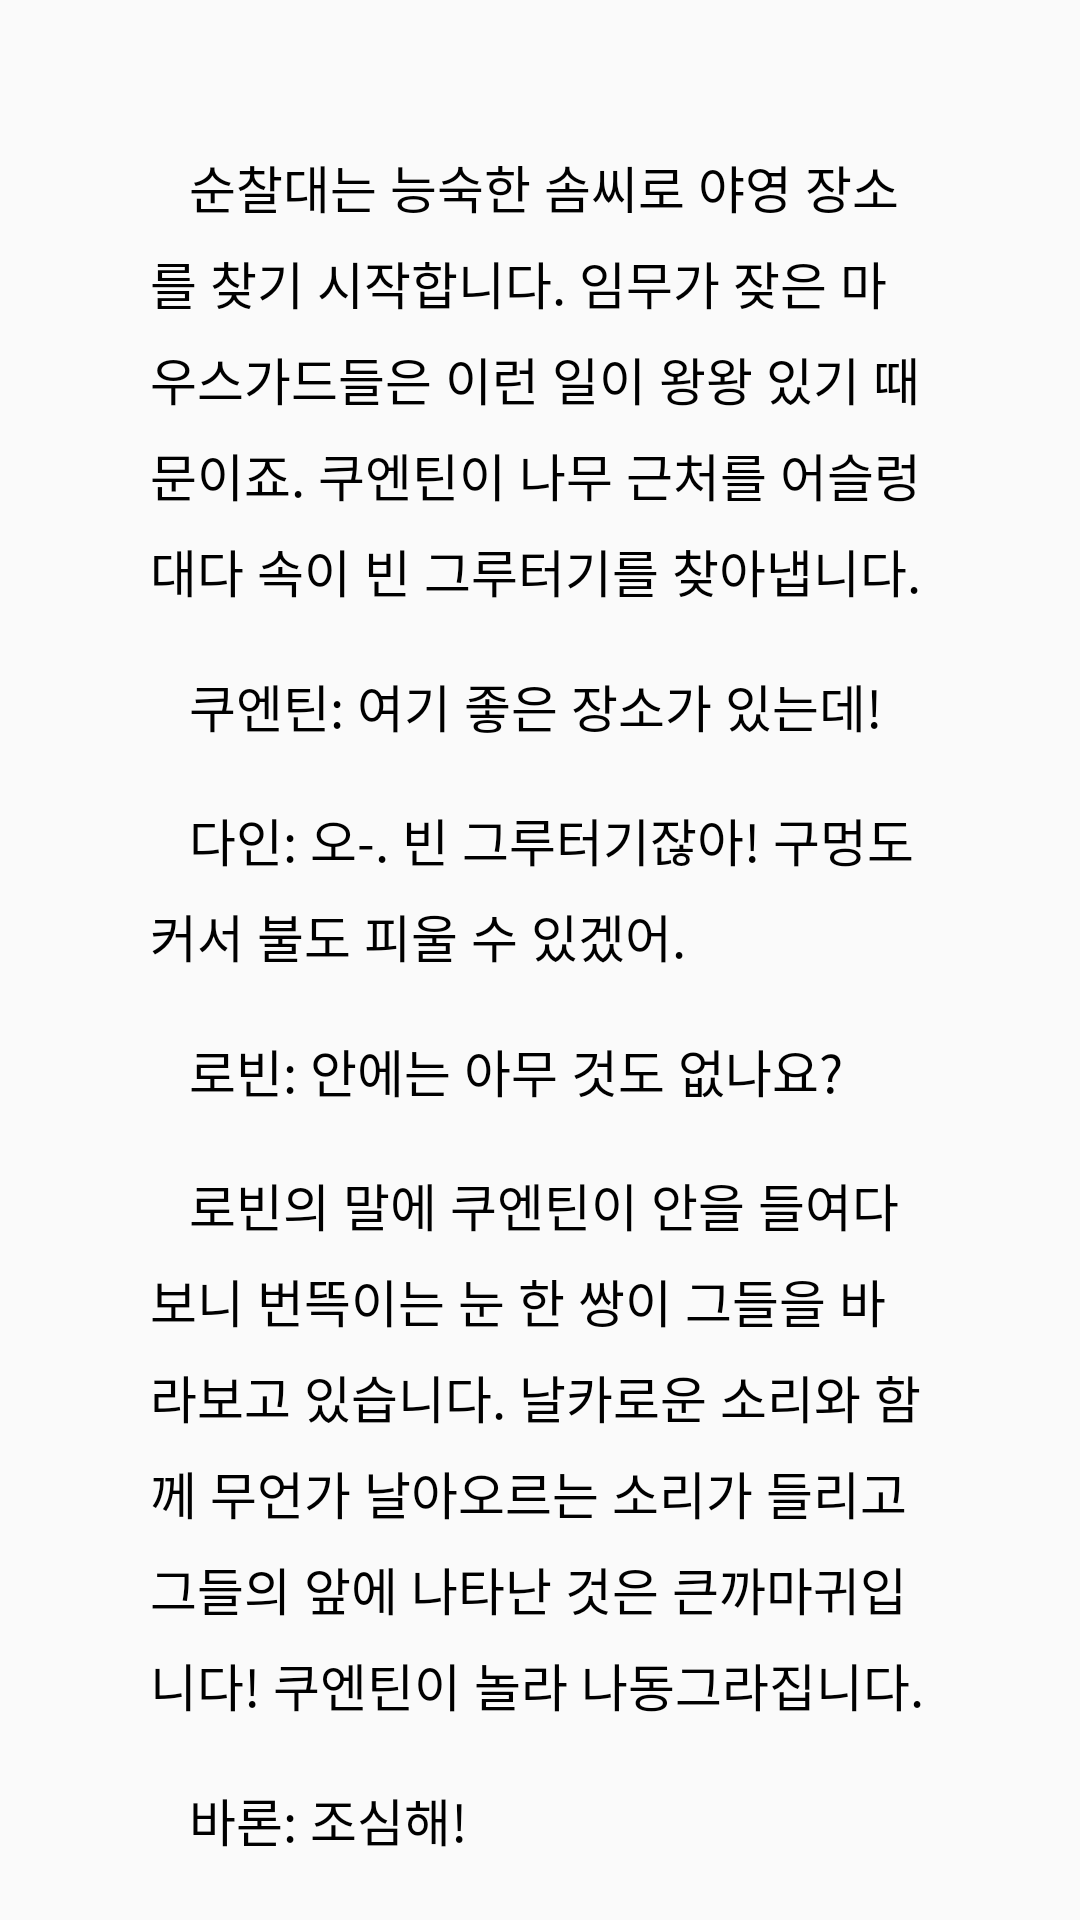

Android layout source for this screen:
<!-- AndroidManifest.xml: application theme AppTheme -->
<!-- res/layout/camp.xml -->
<?xml version="1.0" encoding="utf-8"?>
<android.support.constraint.ConstraintLayout xmlns:android="http://schemas.android.com/apk/res/android"
    xmlns:app="http://schemas.android.com/apk/res-auto"
    xmlns:tools="http://schemas.android.com/tools"
    android:layout_width="match_parent"
    android:layout_height="match_parent">

    <TextView
        android:id="@+id/text1"
        android:layout_width="wrap_content"
        android:layout_height="wrap_content"
        android:layout_marginLeft="50dp"
        android:layout_marginTop="50dp"
        android:layout_marginRight="50dp"
        android:maxLines="30"
        android:text="   순찰대는 능숙한 솜씨로 야영 장소를 찾기 시작합니다. 임무가 잦은 마우스가드들은 이런 일이 왕왕 있기 때문이죠. 쿠엔틴이 나무 근처를 어슬렁대다 속이 빈 그루터기를 찾아냅니다."
        android:textSize="17sp"
        android:lineSpacingMultiplier="1.3"
        android:textColor="#000000"
        app:layout_constrainedWidth="true"
        app:layout_constraintHorizontal_bias="0.0"
        app:layout_constraintHorizontal_chainStyle="packed"
        app:layout_constraintHorizontal_weight="1"
        app:layout_constraintLeft_toLeftOf="parent"
        app:layout_constraintRight_toRightOf="parent"
        app:layout_constraintTop_toTopOf="parent" />

    <TextView
    android:id="@+id/text2"
    android:layout_width="wrap_content"
    android:layout_height="wrap_content"
    android:layout_marginLeft="50dp"
    android:layout_marginTop="20dp"
    android:layout_marginRight="50dp"
    android:maxLines="30"
    android:text="   쿠엔틴: 여기 좋은 장소가 있는데!"
    android:textSize="17sp"
    android:lineSpacingMultiplier="1.3"
    android:textColor="#000000"
    app:layout_constrainedWidth="true"
    app:layout_constraintHorizontal_bias="0.0"
    app:layout_constraintHorizontal_chainStyle="packed"
    app:layout_constraintHorizontal_weight="1"
    app:layout_constraintLeft_toLeftOf="parent"
    app:layout_constraintRight_toRightOf="parent"
    app:layout_constraintTop_toBottomOf="@+id/text1" />

    <TextView
        android:id="@+id/text3"
        android:layout_width="wrap_content"
        android:layout_height="wrap_content"
        android:layout_marginLeft="50dp"
        android:layout_marginTop="20dp"
        android:layout_marginRight="50dp"
        android:maxLines="30"
        android:text="   다인: 오-. 빈 그루터기잖아! 구멍도 커서 불도 피울 수 있겠어."
        android:textSize="17sp"
        android:lineSpacingMultiplier="1.3"
        android:textColor="#000000"
        app:layout_constrainedWidth="true"
        app:layout_constraintHorizontal_bias="0.0"
        app:layout_constraintHorizontal_chainStyle="packed"
        app:layout_constraintHorizontal_weight="1"
        app:layout_constraintLeft_toLeftOf="parent"
        app:layout_constraintRight_toRightOf="parent"
        app:layout_constraintTop_toBottomOf="@+id/text2" />

    <TextView
        android:id="@+id/text4"
        android:layout_width="wrap_content"
        android:layout_height="wrap_content"
        android:layout_marginLeft="50dp"
        android:layout_marginTop="20dp"
        android:layout_marginRight="50dp"
        android:maxLines="30"
        android:text="   로빈: 안에는 아무 것도 없나요?"
        android:textSize="17sp"
        android:lineSpacingMultiplier="1.3"
        android:textColor="#000000"
        app:layout_constrainedWidth="true"
        app:layout_constraintHorizontal_bias="0.0"
        app:layout_constraintHorizontal_chainStyle="packed"
        app:layout_constraintHorizontal_weight="1"
        app:layout_constraintLeft_toLeftOf="parent"
        app:layout_constraintRight_toRightOf="parent"
        app:layout_constraintTop_toBottomOf="@+id/text3" />

    <TextView
        android:id="@+id/text5"
        android:layout_width="wrap_content"
        android:layout_height="wrap_content"
        android:layout_marginLeft="50dp"
        android:layout_marginTop="20dp"
        android:layout_marginRight="50dp"
        android:maxLines="30"
        android:text="   로빈의 말에 쿠엔틴이 안을 들여다보니 번뜩이는 눈 한 쌍이 그들을 바라보고 있습니다. 날카로운 소리와 함께 무언가 날아오르는 소리가 들리고 그들의 앞에 나타난 것은 큰까마귀입니다! 쿠엔틴이 놀라 나동그라집니다."
        android:textSize="17sp"
        android:lineSpacingMultiplier="1.3"
        android:textColor="#000000"
        app:layout_constrainedWidth="true"
        app:layout_constraintHorizontal_bias="0.0"
        app:layout_constraintHorizontal_chainStyle="packed"
        app:layout_constraintHorizontal_weight="1"
        app:layout_constraintLeft_toLeftOf="parent"
        app:layout_constraintRight_toRightOf="parent"
        app:layout_constraintTop_toBottomOf="@+id/text4" />

    <TextView
        android:id="@+id/text6"
        android:layout_width="wrap_content"
        android:layout_height="wrap_content"
        android:layout_marginLeft="50dp"
        android:layout_marginTop="20dp"
        android:layout_marginRight="50dp"
        android:maxLines="30"
        android:text="   바론: 조심해!"
        android:textSize="17sp"
        android:lineSpacingMultiplier="1.3"
        android:textColor="#000000"
        app:layout_constrainedWidth="true"
        app:layout_constraintHorizontal_bias="0.0"
        app:layout_constraintHorizontal_chainStyle="packed"
        app:layout_constraintHorizontal_weight="1"
        app:layout_constraintLeft_toLeftOf="parent"
        app:layout_constraintRight_toRightOf="parent"
        app:layout_constraintTop_toBottomOf="@+id/text5" />

    <TextView
        android:id="@+id/text7"
        android:layout_width="wrap_content"
        android:layout_height="wrap_content"
        android:layout_marginLeft="50dp"
        android:layout_marginTop="20dp"
        android:lineSpacingMultiplier="1.3"
        android:padding="10dp"
        android:maxLines="30"
        android:text="까아악!"
        android:textColor="#000000"
        android:textSize="20sp"
        android:textStyle="italic|bold"
        app:layout_constrainedWidth="true"
        app:layout_constraintStart_toStartOf="parent"
        app:layout_constraintTop_toBottomOf="@+id/text6" />


    <TextView
        android:id="@+id/textButton1"
        android:layout_width="wrap_content"
        android:layout_height="wrap_content"
        android:layout_marginStart="312dp"
        android:layout_marginLeft="312dp"
        android:layout_marginTop="50dp"
        android:layout_marginEnd="62dp"
        android:layout_marginRight="62dp"
        android:layout_marginBottom="150dp"
        android:text="다음"
        android:textColor="#000000"
        android:textSize="20sp"
        app:layout_constraintBottom_toBottomOf="parent"
        app:layout_constraintEnd_toEndOf="parent"
        app:layout_constraintStart_toStartOf="parent"
        app:layout_constraintTop_toBottomOf="@+id/text7" />
</android.support.constraint.ConstraintLayout>
<!-- resources referenced by this layout -->
<resources>
  <style name="AppTheme" parent="Theme.AppCompat.Light.NoActionBar">
          
          <item name="colorPrimary">@color/colorPrimary</item>
          <item name="colorPrimaryDark">@color/colorPrimaryDark</item>
          <item name="colorAccent">@color/colorAccent</item>
      </style>
  <color name="colorPrimary">#008577</color>
  <color name="colorPrimaryDark">#00574B</color>
  <color name="colorAccent">#D81B60</color>
</resources>
